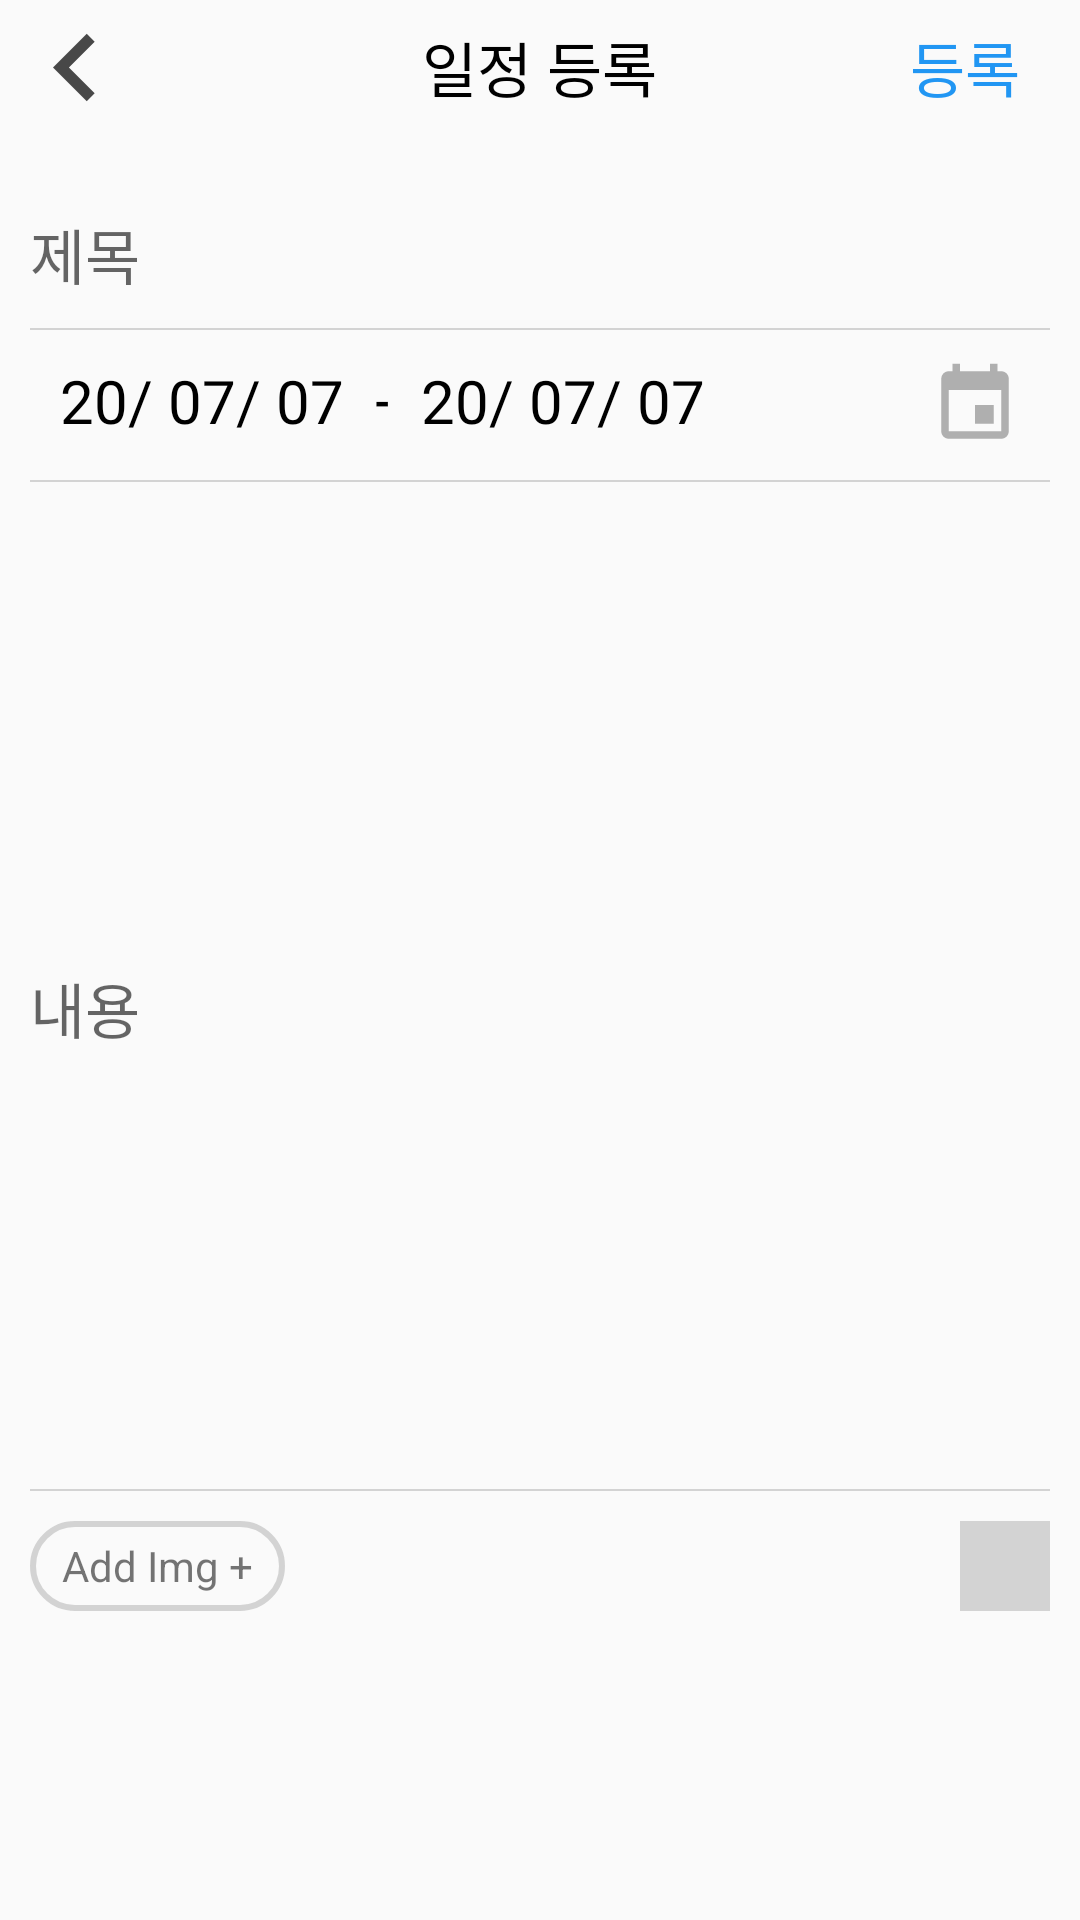

Write the Android layout XML for this screen, with the resource values it uses.
<!-- AndroidManifest.xml: application theme NomalTheme -->
<!-- res/layout/activity_wite.xml -->
<?xml version="1.0" encoding="utf-8"?>
<LinearLayout xmlns:android="http://schemas.android.com/apk/res/android"
    xmlns:app="http://schemas.android.com/apk/res-auto"
    xmlns:tools="http://schemas.android.com/tools"
    android:layout_width="match_parent"
    android:layout_height="match_parent"
    android:background="@color/colorWhite"
    android:orientation="vertical"
    tools:context=".writeActivity">

    <RelativeLayout
        android:layout_width="match_parent"
        android:layout_height="45dp"
        android:layout_alignParentTop="true"
        android:background="@color/colorWhite">

        <ImageView
            android:id="@+id/back_btn"
            android:layout_width="50dp"
            android:layout_height="match_parent"
            android:layout_alignParentLeft="true"
            android:src="@drawable/ic_back_button_icon" />

        <TextView
            android:layout_width="wrap_content"
            android:layout_height="wrap_content"
            android:layout_centerInParent="true"
            android:text="일정 등록"
            android:textColor="@color/colorBlack"
            android:textSize="20sp" />

        

        <TextView
            android:id="@+id/check_btn"
            android:layout_width="wrap_content"
            android:layout_height="wrap_content"
            android:layout_alignParentRight="true"
            android:layout_centerInParent="true"
            android:layout_marginRight="20dp"
            android:text="등록"
            android:textColor="@color/colorPrimary"
            android:textSize="20sp" />

    </RelativeLayout>

    <LinearLayout
        android:layout_width="match_parent"
        android:layout_height="match_parent"
        android:orientation="vertical"
        android:padding="10dp">

        <EditText
            android:id="@+id/title_Edit"
            android:layout_width="match_parent"
            android:layout_height="wrap_content"
            android:layout_marginTop="15dp"
            android:background="@android:color/transparent"
            android:hint="제목"
            android:singleLine="true"
            android:textSize="20sp" />

        <View
            android:layout_width="match_parent"
            android:layout_height="0.5dp"
            android:layout_marginTop="10dp"
            android:background="@color/colorGray" />

        <RelativeLayout
            android:id="@+id/select_Date"
            android:layout_width="match_parent"
            android:layout_height="wrap_content"
            android:orientation="horizontal"
            android:padding="10dp">


            <LinearLayout
                android:layout_width="wrap_content"
                android:layout_height="wrap_content"
                android:layout_alignParentLeft="true">

                <TextView
                    android:id="@+id/start_date"
                    android:layout_width="wrap_content"
                    android:layout_height="wrap_content"
                    android:layout_alignParentLeft="true"
                    android:layout_centerVertical="true"
                    android:gravity="center"
                    android:text="20/ 07/ 07"
                    android:textColor="@color/colorBlack"
                    android:textSize="20sp" />

                <TextView
                    android:layout_width="wrap_content"
                    android:layout_height="wrap_content"
                    android:layout_gravity="center"
                    android:layout_marginLeft="10sp"
                    android:layout_marginRight="10sp"
                    android:text="-"
                    android:textColor="@color/colorBlack"
                    android:textStyle="bold" />

                <TextView
                    android:id="@+id/end_date"
                    android:layout_width="wrap_content"
                    android:layout_height="wrap_content"
                    android:layout_centerHorizontal="true"
                    android:layout_centerVertical="true"
                    android:layout_gravity="center"
                    android:text="20/ 07/ 07"
                    android:textColor="@color/colorBlack"
                    android:textSize="20sp" />

            </LinearLayout>


            <ImageView
                android:layout_width="30dp"
                android:layout_height="30dp"
                android:layout_alignParentRight="true"
                android:layout_centerVertical="true"
                android:src="@drawable/ic_calendar_afafaf_24dp" />


        </RelativeLayout>

        <View
            android:layout_width="match_parent"
            android:layout_height="0.5dp"
            android:background="@color/colorGray" />


        <LinearLayout
            android:layout_width="match_parent"
            android:layout_height="match_parent"
            android:orientation="vertical">

            <LinearLayout
                android:id="@+id/description_Linear"
                android:layout_width="match_parent"
                android:layout_height="wrap_content"
                android:layout_weight="8">

                <EditText
                    android:id="@+id/description_Edit"
                    android:layout_width="match_parent"
                    android:layout_height="match_parent"
                    android:layout_marginTop="15dp"
                    android:background="@android:color/transparent"
                    android:hint="내용"
                    android:inputType="textMultiLine"
                    android:maxLength="100"
                    android:maxLines="12"
                    android:textSize="20sp" />
            </LinearLayout>

            <View
                android:layout_width="wrap_content"
                android:layout_height="0.5dp"
                android:background="@color/colorGray" />


            <LinearLayout

                android:id="@+id/imageLine"
                android:layout_width="match_parent"
                android:layout_height="wrap_content"
                android:layout_alignParentBottom="true"
                android:layout_weight="2"
                android:layout_marginTop="10dp"
                android:orientation="vertical">

                <RelativeLayout
                    android:layout_width="match_parent"
                    android:layout_height="wrap_content">

                <RelativeLayout
                    android:id="@+id/fab_button"
                    android:layout_width="85dp"
                    android:layout_height="30dp"
                    android:layout_alignParentLeft="true"
                    android:background="@drawable/button_state_two">

                    <TextView
                        android:layout_width="wrap_content"
                        android:layout_height="wrap_content"
                        android:layout_centerInParent="true"
                        android:text="Add Img +"
                        />
                </RelativeLayout>

                    <View
                        android:id="@+id/setLabelColor"
                        android:layout_width="30dp"
                        android:layout_height="30dp"
                        android:layout_alignParentRight="true"
                        android:background="@color/colorGray"
                        />

                </RelativeLayout>

                <androidx.recyclerview.widget.RecyclerView
                    android:id="@+id/setImg_recycler"
                    android:layout_width="match_parent"
                    android:layout_height="wrap_content"
                    android:layout_margin="10dp"
                    android:layout_gravity="center"
                    android:scrollbars="horizontal"
                    app:stackFromEnd="true"
                    app:reverseLayout="true"
                    ></androidx.recyclerview.widget.RecyclerView>
            </LinearLayout>

        </LinearLayout>

    </LinearLayout>
</LinearLayout>
<!-- resources referenced by this layout -->
<resources>
  <color name="colorBlack">#000000</color>
  <color name="colorGray">#BCC7C7C7</color>
  <color name="colorPrimary">#2196F3</color>
  <color name="colorWhite">#00000000</color>
  <!-- drawable button_state_two (drawable) -->
  <?xml version="1.0" encoding="utf-8"?>
  <selector xmlns:android="http://schemas.android.com/apk/res/android">
  
      <item android:state_pressed="false">
          <shape>
              <corners android:radius="100dp" />
              <stroke android:color="@color/colorGray" android:width="2dp" />
              <padding android:bottom="5dp" android:left="5dp"
                  android:right="5dp" android:top="5dp" />
          </shape>
  
      </item>
  
      <item android:state_pressed="true">
          <shape>
              <solid android:color="#BCC7C7C7"/>
              <corners android:radius="100dp" />
              <stroke android:color="@color/colorGray" android:width="2dp" />
              <padding android:bottom="5dp" android:left="5dp"
                  android:right="5dp" android:top="5dp" />
          </shape>
  
      </item>
  </selector>
  <!-- drawable ic_back_button_icon (drawable) -->
  <vector android:height="24dp" android:tint="#484848"
      android:viewportHeight="24.0" android:viewportWidth="24.0"
      android:width="24dp" xmlns:android="http://schemas.android.com/apk/res/android">
      <path android:fillColor="#FF000000" android:pathData="M15.41,7.41L14,6l-6,6 6,6 1.41,-1.41L10.83,12z"/>
  </vector>
  <!-- drawable ic_calendar_afafaf_24dp (drawable) -->
  <vector android:height="24dp" android:tint="#AFAFAF"
      android:viewportHeight="24.0" android:viewportWidth="24.0"
      android:width="24dp" xmlns:android="http://schemas.android.com/apk/res/android">
      <path android:fillColor="#FF000000" android:pathData="M17,12h-5v5h5v-5zM16,1v2L8,3L8,1L6,1v2L5,3c-1.11,0 -1.99,0.9 -1.99,2L3,19c0,1.1 0.89,2 2,2h14c1.1,0 2,-0.9 2,-2L21,5c0,-1.1 -0.9,-2 -2,-2h-1L18,1h-2zM19,19L5,19L5,8h14v11z"/>
  </vector>
  <style name="NomalTheme" parent="Theme.AppCompat.Light.NoActionBar">
          <item name="windowActionBar">false</item>
          <item name="windowNoTitle">true</item>
          <item name="colorPrimary">@color/colorPrimary</item>
          <item name="android:statusBarColor">#ffffff</item>
          <item name="android:windowLightStatusBar">true</item>
          <item name="colorPrimaryDark">@color/colorPrimaryDark</item>
          <item name="colorAccent">@color/colorAccent</item>
      </style>
  <color name="colorPrimaryDark">#00FFFFFF</color>
  <color name="colorAccent">#D001FF</color>
</resources>
